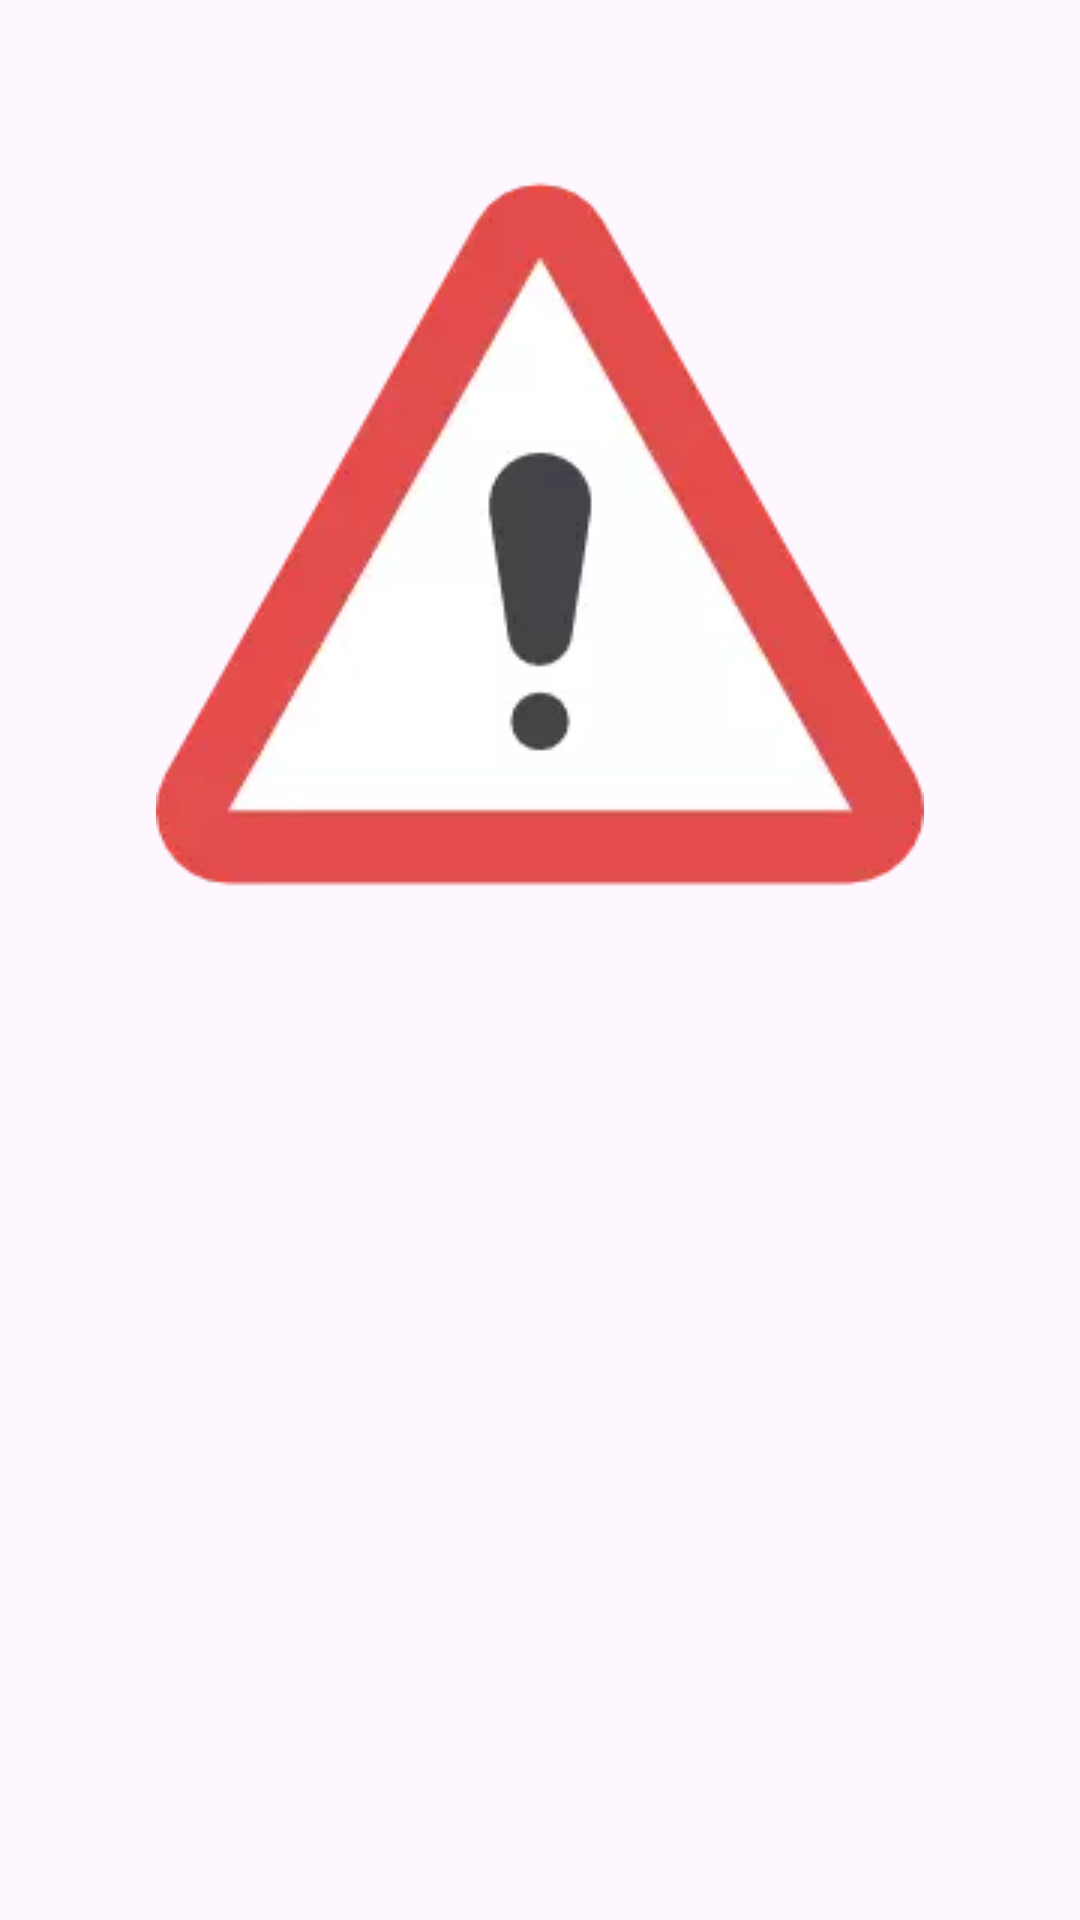

Here is an Android app screen rendered from its layout file. Give the layout XML and the strings, colors and styles it references.
<!-- AndroidManifest.xml: application theme Theme.MoviesApp -->
<!-- res/layout/fragment_error.xml -->
<?xml version="1.0" encoding="utf-8"?>
<androidx.constraintlayout.widget.ConstraintLayout xmlns:android="http://schemas.android.com/apk/res/android"
    xmlns:app="http://schemas.android.com/apk/res-auto"
    xmlns:tools="http://schemas.android.com/tools"
    android:id="@+id/fragment_container_view_error"
    android:layout_width="match_parent"
    android:layout_height="match_parent"
    android:layout_margin="20dp"
    tools:context=".ui.core.fragment.ErrorFragment">

    <ImageView
        android:id="@+id/iv_error"
        android:layout_width="wrap_content"
        android:layout_height="wrap_content"
        android:layout_marginTop="50dp"
        android:src="@drawable/error"
        app:layout_constraintEnd_toEndOf="parent"
        app:layout_constraintStart_toStartOf="parent"
        app:layout_constraintTop_toTopOf="parent" />

    <TextView
        android:id="@+id/tv_title_error"
        style="@style/TextMovie"
        android:layout_width="match_parent"
        android:layout_height="wrap_content"
        android:layout_marginTop="20dp"
        android:textAlignment="center"
        app:layout_constraintEnd_toEndOf="parent"
        app:layout_constraintStart_toStartOf="parent"
        app:layout_constraintTop_toBottomOf="@+id/iv_error"
        tools:text="!!Error!!" />

    <TextView
        android:id="@+id/tv_cause_error"
        style="@style/TextMovie"
        android:layout_width="match_parent"
        android:layout_height="wrap_content"
        android:layout_marginTop="20dp"
        android:textAlignment="center"
        app:layout_constraintEnd_toEndOf="parent"
        app:layout_constraintStart_toStartOf="parent"
        app:layout_constraintTop_toBottomOf="@+id/tv_title_error"
        tools:text="!!Not found!!" />

</androidx.constraintlayout.widget.ConstraintLayout>
<!-- resources referenced by this layout -->
<resources>
  <!-- drawable error: webp bitmap (drawable, 4738 bytes) -->
  <style name="TextMovie">
          <item name="android:textSize">16sp</item>
          <item name="android:textStyle">bold</item>
      </style>
  <style name="Theme.MoviesApp" parent="Base.Theme.MoviesApp">
          <item name="android:statusBarColor">@android:color/transparent</item>
      </style>
  <style name="Base.Theme.MoviesApp" parent="Theme.Material3.DayNight.NoActionBar" />
</resources>
